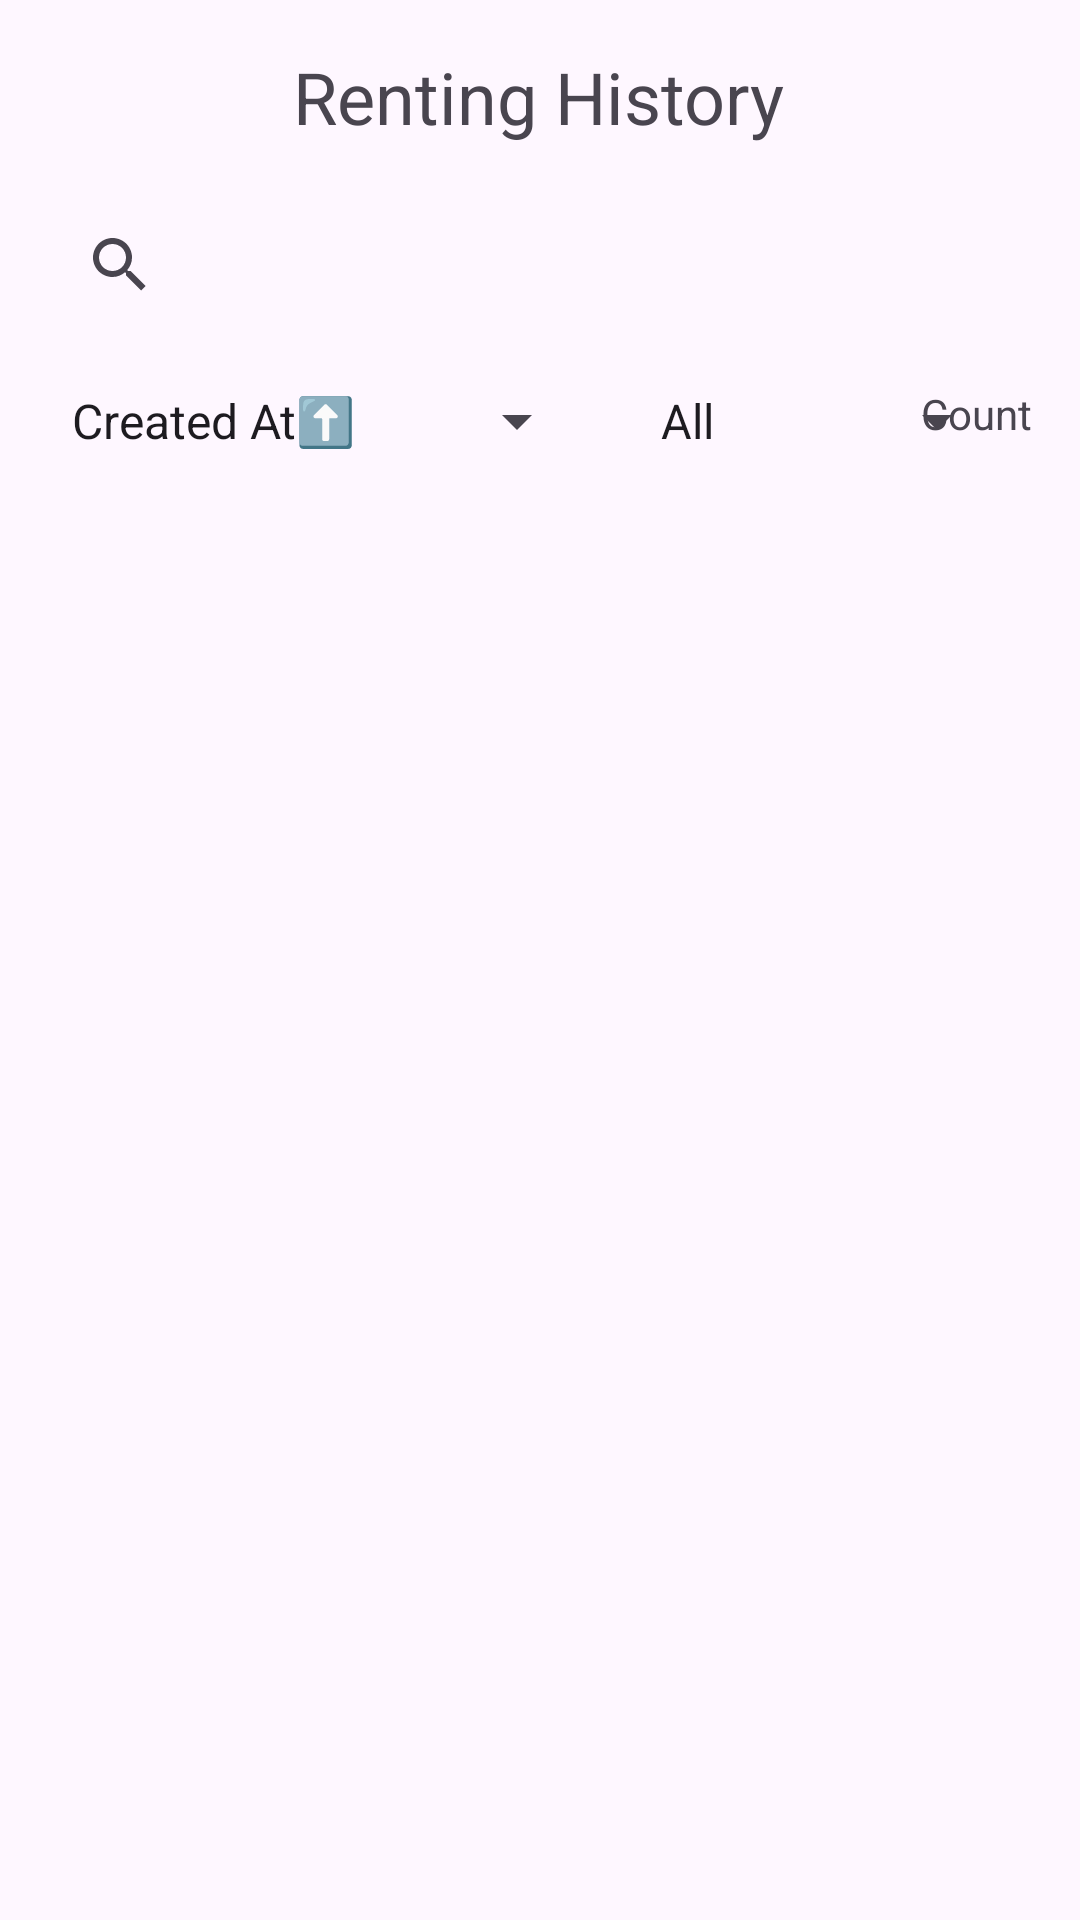

This screen was rendered from an Android layout file. Write that file and the resources it references.
<!-- AndroidManifest.xml: application theme Theme.Mad_assignment -->
<!-- res/layout/fragment_host_renting.xml -->
<?xml version="1.0" encoding="utf-8"?>
<androidx.constraintlayout.widget.ConstraintLayout xmlns:android="http://schemas.android.com/apk/res/android"
    xmlns:app="http://schemas.android.com/apk/res-auto"
    xmlns:tools="http://schemas.android.com/tools"
    android:id="@+id/frameLayout4"
    android:layout_width="match_parent"
    android:layout_height="match_parent"
    tools:context=".main.HostRentingFragment" >

    <TextView
        android:id="@+id/rentingHostTitle"
        android:layout_width="wrap_content"
        android:layout_height="wrap_content"
        android:layout_marginTop="16dp"
        android:text="Renting History"
        android:textSize="24sp"
        app:layout_constraintEnd_toEndOf="parent"
        app:layout_constraintHorizontal_bias="0.498"
        app:layout_constraintStart_toStartOf="parent"
        app:layout_constraintTop_toTopOf="parent" />

    <SearchView
        android:id="@+id/svHostRenting"
        android:layout_width="0dp"
        android:layout_height="wrap_content"
        android:layout_marginStart="16dp"
        android:layout_marginTop="16dp"
        android:layout_marginEnd="16dp"
        app:layout_constraintEnd_toEndOf="parent"
        app:layout_constraintHorizontal_bias="0.0"
        app:layout_constraintStart_toStartOf="parent"
        app:layout_constraintTop_toBottomOf="@+id/rentingHostTitle" />

    <Spinner
        android:id="@+id/sortRentingHost"
        android:layout_width="0dp"
        android:layout_height="wrap_content"
        android:layout_marginStart="16dp"
        android:layout_marginTop="16dp"
        android:entries="@array/sort_renting"
        app:layout_constraintStart_toStartOf="parent"
        app:layout_constraintTop_toBottomOf="@+id/svHostRenting" />

    <Spinner
        android:id="@+id/spnRentingPaymentStatus"
        android:layout_width="0dp"
        android:layout_height="wrap_content"
        android:layout_marginStart="16dp"
        android:entries="@array/payment_status"
        app:layout_constraintStart_toEndOf="@+id/sortRentingHost"
        app:layout_constraintTop_toTopOf="@+id/sortRentingHost" />

    <TextView
        android:id="@+id/txtCounRentingHost"
        android:layout_width="wrap_content"
        android:layout_height="wrap_content"
        android:layout_marginTop="16dp"
        android:layout_marginEnd="16dp"
        android:text="Count"
        app:layout_constraintEnd_toEndOf="parent"
        app:layout_constraintTop_toBottomOf="@+id/svHostRenting" />

    <androidx.recyclerview.widget.RecyclerView
        android:id="@+id/rvHostRenting"
        android:layout_width="379dp"
        android:layout_height="560dp"
        android:layout_marginTop="16dp"
        app:layoutManager="LinearLayoutManager"
        app:layout_constraintEnd_toEndOf="parent"
        app:layout_constraintStart_toStartOf="parent"
        app:layout_constraintTop_toBottomOf="@+id/sortRentingHost"
        tools:listitem="@layout/item_host_renting" />

</androidx.constraintlayout.widget.ConstraintLayout>
<!-- res/layout/item_host_renting.xml (included above) -->
<?xml version="1.0" encoding="utf-8"?>
<androidx.cardview.widget.CardView xmlns:android="http://schemas.android.com/apk/res/android"
    xmlns:app="http://schemas.android.com/apk/res-auto"
    xmlns:tools="http://schemas.android.com/tools"
    android:layout_width="match_parent"
    android:layout_height="wrap_content"
    android:layout_marginVertical="8dp"
    app:cardBackgroundColor="#fefefe"
    app:cardCornerRadius="20dp">

    <androidx.constraintlayout.widget.ConstraintLayout
        android:layout_width="match_parent"
        android:layout_height="match_parent">

        <TextView
            android:id="@+id/rentingHostID"
            android:layout_width="wrap_content"
            android:layout_height="wrap_content"
            android:layout_marginStart="16dp"
            android:layout_marginTop="16dp"
            android:text="TextView"
            app:layout_constraintStart_toStartOf="parent"
            app:layout_constraintTop_toTopOf="parent" />

        <TextView
            android:id="@+id/rentingEndDate"
            android:layout_width="wrap_content"
            android:layout_height="wrap_content"
            android:layout_marginStart="16dp"
            android:text="TextView"
            app:layout_constraintStart_toEndOf="@+id/lblHostTo"
            app:layout_constraintTop_toTopOf="@+id/lblHostTo" />

        <ImageView
            android:id="@+id/imgPropertyRenting"
            android:layout_width="100dp"
            android:layout_height="100dp"
            android:layout_marginStart="16dp"
            android:layout_marginTop="12dp"
            app:layout_constraintStart_toStartOf="parent"
            app:layout_constraintTop_toBottomOf="@+id/rentingHostID"
            tools:srcCompat="@tools:sample/avatars" />

        <TextView
            android:id="@+id/rentingPropertyName"
            android:layout_width="wrap_content"
            android:layout_height="wrap_content"
            android:layout_marginStart="16dp"
            android:layout_marginTop="56dp"
            android:text="TextView"
            app:layout_constraintStart_toEndOf="@+id/imgPropertyRenting"
            app:layout_constraintTop_toTopOf="parent" />

        <TextView
            android:id="@+id/rentingTotalAmount"
            android:layout_width="wrap_content"
            android:layout_height="wrap_content"
            android:layout_marginStart="16dp"
            android:layout_marginTop="16dp"
            android:text="TextView"
            app:layout_constraintStart_toEndOf="@+id/imgPropertyRenting"
            app:layout_constraintTop_toBottomOf="@+id/rentingPropertyName" />

        <TextView
            android:id="@+id/rentingTotalMonth"
            android:layout_width="wrap_content"
            android:layout_height="wrap_content"
            android:layout_marginStart="16dp"
            android:text="TextView"
            app:layout_constraintStart_toEndOf="@+id/rentingTotalAmount"
            app:layout_constraintTop_toTopOf="@+id/rentingTotalAmount" />

        <Button
            android:id="@+id/btnViewRentingDetail"
            android:layout_width="0dp"
            android:layout_height="wrap_content"
            android:layout_marginLeft="16dp"
            android:layout_marginTop="16dp"
            android:layout_marginRight="16dp"
            android:layout_marginBottom="16dp"
            android:text="View"
            app:cornerRadius="10dp"
            app:layout_constraintBottom_toBottomOf="parent"
            app:layout_constraintEnd_toEndOf="parent"
            app:layout_constraintStart_toStartOf="parent"
            app:layout_constraintTop_toBottomOf="@+id/imgPropertyRenting" />

        <TextView
            android:id="@+id/rentingStartDate"
            android:layout_width="wrap_content"
            android:layout_height="wrap_content"
            android:layout_marginStart="16dp"
            android:layout_marginTop="16dp"
            android:text="TextView"
            app:layout_constraintStart_toEndOf="@+id/imgPropertyRenting"
            app:layout_constraintTop_toBottomOf="@+id/rentingTotalAmount" />

        <TextView
            android:id="@+id/rentingHostPaymentStatus"
            android:layout_width="wrap_content"
            android:layout_height="wrap_content"
            android:layout_marginTop="16dp"
            android:layout_marginEnd="16dp"
            android:text="TextView"
            app:layout_constraintEnd_toEndOf="parent"
            app:layout_constraintTop_toTopOf="parent" />

        <TextView
            android:id="@+id/lblHostTo"
            android:layout_width="wrap_content"
            android:layout_height="wrap_content"
            android:layout_marginStart="16dp"
            android:text="To"
            app:layout_constraintStart_toEndOf="@+id/rentingStartDate"
            app:layout_constraintTop_toTopOf="@+id/rentingStartDate" />

    </androidx.constraintlayout.widget.ConstraintLayout>
</androidx.cardview.widget.CardView>
<!-- resources referenced by this layout -->
<resources>
  <string-array name="payment_status">
          <item>All</item>
          <item>Success</item>
          <item>Failed</item>
      </string-array>
  <string-array name="sort_renting">
          <item>Created At⬆️</item>
          <item>Created At⬇️</item>
          <item>Total Amount⬆️</item>
          <item>Total Amount⬇️</item>
      </string-array>
  <style name="Theme.Mad_assignment" parent="Base.Theme.Mad_assignment" />
  <style name="Base.Theme.Mad_assignment" parent="Theme.Material3.DayNight.NoActionBar">
          
          <item name="colorPrimary">@color/colorPrimary</item>
          <item name="colorPrimaryDark">@color/colorPrimaryDark</item>
          <item name="colorAccent">@color/colorAccent</item>
      </style>
  <color name="colorPrimary">#3F51B5</color>
  <color name="colorPrimaryDark">#303F9F</color>
  <color name="colorAccent">#FF4081</color>
</resources>
